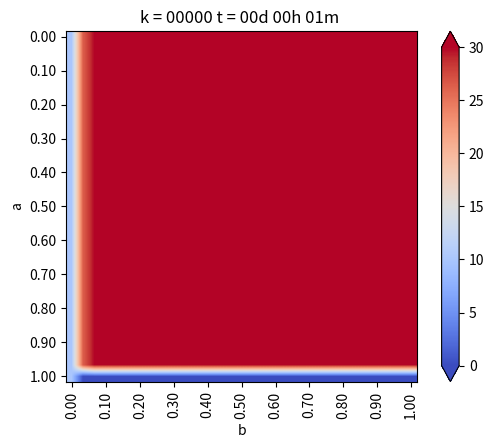

This figure's Python source: (Note: this script raises an exception after producing the figure.)
from matplotlib.pylab import *
from matplotlib import cm


#Geometría
a = 1. #Alto
b = 1. #Ancho
Nx = 30 #Intervalos en X
Ny = 30 #Intervalos en Y

dx = b / Nx #Discretizacion en X
dy = a / Ny #Discretizacion en Y


if dx != dy:
    print("Error: dx y dy no son iguales")
    exit(-1)   

h = dx

#Coordenadas del punto (i,j)
def coords(i, j): return (dx * i, dy * j)


x, y = coords(4, 2)

print("x: ",x)
print("y: ",y)


def imshowbien(u):
    imshow(u.T[Nx::-1, :], cmap=cm.coolwarm, interpolation = "bilinear")
    cbar = colorbar(extend="both", cmap=cm.coolwarm)
    ticks = arange(0, 35, 5)
    ticks_Text = ["{}".format(deg) for deg in ticks]
    cbar.set_ticks(ticks)
    cbar.set_ticklabels(ticks_Text)
    clim(0, 30)
    
    xlabel("b")
    ylabel("a")
    xTicks_N = arange(0, Nx + 1, 3)
    yTicks_N = arange(0, Ny + 1, 3)
    xTicks = [coords(i, 0)[0] for i in xTicks_N]
    yTicks = [coords(0, i)[1] for i in yTicks_N]
    xTicks_Text = ["{0:.2f}".format(tick) for tick in xTicks]
    yTicks_Text = ["{0:.2f}".format(tick) for tick in yTicks]
    xticks(xTicks_N, xTicks_Text, rotation="vertical")
    yticks(yTicks_N, yTicks_Text)
    margins(0.2)
    subplots_adjust(bottom = 0.15)
    

u_k = zeros((Nx + 1, Ny + 1), dtype=double)
u_km1 = zeros((Nx + 1, Ny + 1), dtype=double)

#Condicion de Borde Inicial
u_k[:, :] = 30. #Son 30 grados en todas partes

#Parámetros para el hierro
dt = 0.01 #s
K = 79.5 #m^2/s
c = 450. #J/Kg*C
rho = 7800. #Kg/m^3
alpha = K * dt / (c * rho * dx**2)

#Informacion interesante
print(f"dt = {dt}")
print(f"dx = {dx}")
print(f"K = {K}")
print(f"c = {c}")
print(f"rho = {rho}")
print(f"alpha = {alpha}")

#Loop en el tiempo
minuto = 60.
hora = 3600.
dia = 24 * 3600.

dt = 1 * minuto
dnext_t = 0.5 * hora

next_t = 0
framenum = 0

T = 1 * dia
Days = 1 * T #Cantidad de Dias a Simular

#Vectores con temperatura acumulada
u_0 = zeros(int32(Days / dt))
u_N4 = zeros(int32(Days / dt))
u_2N4 = zeros(int32(Days / dt))
u_3N4 = zeros(int32(Days / dt))

def truncate(n, decimals=0):
    multiplier = 10 ** decimals
    return int(n* multiplier) / multiplier


for k in range(int32(Days/dt)):
    t = dt * (k + 1)
    dias = truncate(t / dia, 0)
    horas = truncate((t - dias *dia) / hora, 0)
    minutos = truncate((t - dias * dia -horas * hora) / minuto, 0)
    titulo = "k = {0:05.0f}".format(k) + " t = {0:02.0f}d {1:02.0f}h {2:02.0f}m ".format(dias, horas, minutos)
    print(titulo)
    
    
#Condiciones de Borde Eseciales    
    u_k[0, :] = 10. #Borde Izquierdo
    u_k[:, 0] =  u_k[:, -1] - 0. * dy #Borde Inferior, con gradiente 0
    u_k[:, -1] = u_k[:, -2] - 0 * dy #Borde Superior, con gradiente 0
    u_k[-1, :] = u_k[-2, :] - 0. * dx  #Borde Derecho, con gradiente 0
    


    # Loop en el espacio desde i = 1, hasta i = n-1
    for i in range(1,Nx):
        for j in range(1,Ny):
            
            #Algortimo de diferencias finitas en 2-D para difusion
            
            #Laplaciano
            nabla_u_k = (u_k[i-1, j] + u_k[i+1, j] + u_k[i, j-1] + u_k[i, j+1] - 4 * u_k[i,j]) / h**2
            
            #Forard Euler
            u_km1[i,j] = u_k[i,j] + alpha * nabla_u_k
            
    #Avanzar la solucion a k + 1
    u_k = u_km1
    
    #Reetablecen condiciones de Borde para asegurar cumplimiento
    u_k[0, :] = 10. #Borde Izquierdo
    u_k[:, 0] =  u_k[:, -1] - 0. * dy #Borde Inferior, con gradiente 0
    u_k[:, -1] = u_k[:, -2] - 0 * dy #Borde Superior, con gradiente 0
    u_k[-1, :] = u_k[-2, :] - 0 * dx  #Borde Derecho, con gradiente 0
    
    u_0[k] = u_k[int(Nx / 2), -1]
    u_N4[k] = u_k[int(Nx / 2), int(Ny / 4)]
    u_2N4[k] = u_k[int(Nx / 2), int(2 * Ny / 4)]
    u_3N4[k] = u_k[int(Nx / 2), int(3 * Ny / 4)]
    
    #Graicando en d_next
    if t > next_t:
        figure(1)
        imshowbien(u_k)
        title(titulo)
        savefig("Caso 6/frame_{0:04.0f}.png".format(framenum))
        framenum += 1
        next_t += dnext_t
        close(1)
        
        
#Ploteo puntos interesantes
figure(2)
plot(range(int32(Days / dt)), u_0, label='Superficie')
plot(range(int32(Days / dt)), u_N4, label='N/4')
plot(range(int32(Days / dt)), u_2N4, label='N/2')
plot(range(int32(Days / dt)), u_3N4, label='3N/4')
title("Evolución de temperatura")
legend()
savefig("Caso_6.png", dpi=320)
show()